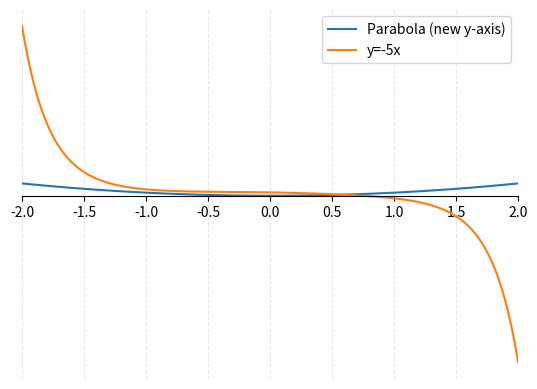

Generate this figure with matplotlib:
"""Pure parabolic axis transformation engine.

Concept:
  - A parabola ``y = x^2`` serves as a curved "axis".
  - An input function's output is interpreted as signed arc-length
    along the parabola.
  - Points are projected perpendicular to the parabola at the
    corresponding arc-length position.

Self-contained with no Streamlit and no other engines.
Plotting backends live in :mod:`engines.math_plotter.plots`
(data / Matplotlib PNG / Plotly HTML + local server).
"""

import math
from collections.abc import Callable

import matplotlib

matplotlib.use("Agg")

import matplotlib.pyplot as plt
import numpy as np
from scipy.integrate import quad
from scipy.optimize import root_scalar

__all__ = [
    "FUNCTIONS",
    "arc_length",
    "x_from_signed_arc",
    "transform_point",
    "compute_transformed_function",
    "Axis",
]


def arc_length(x: float) -> float:
    """Return signed arc length along y=x^2 from the vertex (x=0) to x."""
    integrand = lambda t: np.sqrt(1 + (2 * t) ** 2)  # noqa: E731
    if x >= 0:
        s, _ = quad(integrand, 0, x)
    else:
        s, _ = quad(integrand, x, 0)
        s = -s
    return s


def x_from_signed_arc(s_target: float, x_min: float, x_max: float) -> float | None:
    """Find the parabola x coordinate for a signed arc-length ``s_target``."""
    s_min = arc_length(x_min)
    s_max = arc_length(x_max)

    if s_target < s_min or s_target > s_max:
        return None

    func = lambda x: arc_length(x) - s_target  # noqa: E731
    bracket = (0, x_max) if s_target >= 0 else (x_min, 0)

    try:
        sol = root_scalar(func, bracket=bracket, method="bisect")
        return sol.root
    except ValueError:
        return None


def transform_point(
    x: float,
    y: float,
    x_min: float,
    x_max: float,
) -> tuple[float, float] | None:
    """Transform a point using the parabolic axis.

    Args:
        x: the original x coordinate (horizontal position).
        y: function output, interpreted as signed arc-length along the parabola.
        x_min: left edge of the parabola range.
        x_max: right edge of the parabola range.
    """
    x0 = x_from_signed_arc(y, x_min, x_max)
    if x0 is None:
        return None

    y0 = x0**2
    slope = 2 * x0
    if abs(slope) < 1e-12:
        return (x, y0)

    m_perp = -1.0 / slope
    y_intersection = m_perp * (x - x0) + y0
    return (x, y_intersection)


def compute_transformed_function(
    func: Callable[[float], float],
    x_min: float,
    x_max: float,
    n_points: int = 500,
) -> tuple[list[float], list[float], list[float]]:
    """Compute the transformed version of a function.

    Returns ``(new_x, new_y, skipped_x)`` where ``skipped_x`` holds
    inputs whose output fell outside the parabola's arc-length range.
    """
    xs = np.linspace(x_min, x_max, n_points)

    new_x, new_y, skipped_x = [], [], []

    for x in xs:
        y_arc = func(x)
        pt = transform_point(x, y_arc, x_min, x_max)
        if pt is not None:
            new_x.append(pt[0])
            new_y.append(pt[1])
        else:
            skipped_x.append(x)

    return new_x, new_y, skipped_x


FUNCTIONS: dict[str, Callable[[float], float]] = {
    "exp(-x^2)": lambda x: math.exp(-(x**2)),
    "2^x": lambda x: math.exp2(x),
    "x^2": lambda x: x**2,
    "sin(x)": lambda x: math.sin(x),
    "cos(x)": lambda x: math.cos(x),
    "x": lambda x: x,
    "-5x": lambda x: -5 * x,
    "x^3": lambda x: x**3,
    "1/(1+x^2)": lambda x: 1 / (1 + x**2),
    "tanh(x)": lambda x: math.tanh(x),
}


class Axis:
    """Matplotlib wrapper around the pure functions above.

    New code should prefer :mod:`engines.math_plotter.plots`
    (``save_matplotlib_png`` / ``write_plotly_html``); this class
    stays for backward compatibility with ``math_plotter.py``.
    """

    def __init__(self, x_min: float = -10, x_max: float = 10):
        self.x_min = x_min
        self.x_max = x_max
        self.figure = None
        self.ax = None

    def _setup_plot(self):
        self.figure, self.ax = plt.subplots()
        self.ax.set_xlim(self.x_min, self.x_max)

        self.ax.spines["left"].set_visible(False)
        self.ax.spines["right"].set_visible(False)
        self.ax.get_yaxis().set_visible(False)

        self.ax.spines["bottom"].set_position(("data", 0))
        self.ax.spines["top"].set_visible(False)

        self.ax.grid(True, linestyle="--", alpha=0.3)

    def plot_parabola(self):
        x = np.linspace(self.x_min, self.x_max, 2000)
        y = x**2
        self.ax.plot(x, y, label="Parabola (new y-axis)")

    def arc_length(self, x: float) -> float:
        """Return signed arc length from vertex x=0 to x."""
        return arc_length(x)

    def x_from_signed_arc(self, s_target: float):
        """Find parabola x coordinate for signed arc-length ``s_target``."""
        return x_from_signed_arc(s_target, self.x_min, self.x_max)

    def transform_point(self, x: float, y: float):
        """Transform ``(x, y)`` where ``y`` is a signed arc-length."""
        return transform_point(x, y, self.x_min, self.x_max)

    def plot_function(self, func, label, n_points=500):
        xs = np.linspace(self.x_min, self.x_max, n_points)

        new_x, new_y, skipped_x = compute_transformed_function(
            func, self.x_min, self.x_max, n_points
        )
        # Keep original behaviour: recompute via instance methods so
        # subclasses keep working, but reuse the shared helper result.
        _ = xs  # xs kept for API parity with the original script

        self.ax.plot(new_x, new_y, label=label)

        if skipped_x:
            self.ax.plot(
                skipped_x,
                [0] * len(skipped_x),
                marker="*",
                linestyle="",
                color="orange",
                label=f"Out of range points ({label})",
            )

    def render(self, filename="transformed_exact.png"):
        self._setup_plot()
        self.plot_parabola()

        self.plot_function(lambda x: math.exp(-(x**2)), "y=-5x")

        self.ax.legend()
        plt.savefig(filename, bbox_inches="tight")
        print(f"{filename} saved")


if __name__ == "__main__":
    a = Axis(-2, 2)
    a.render()
